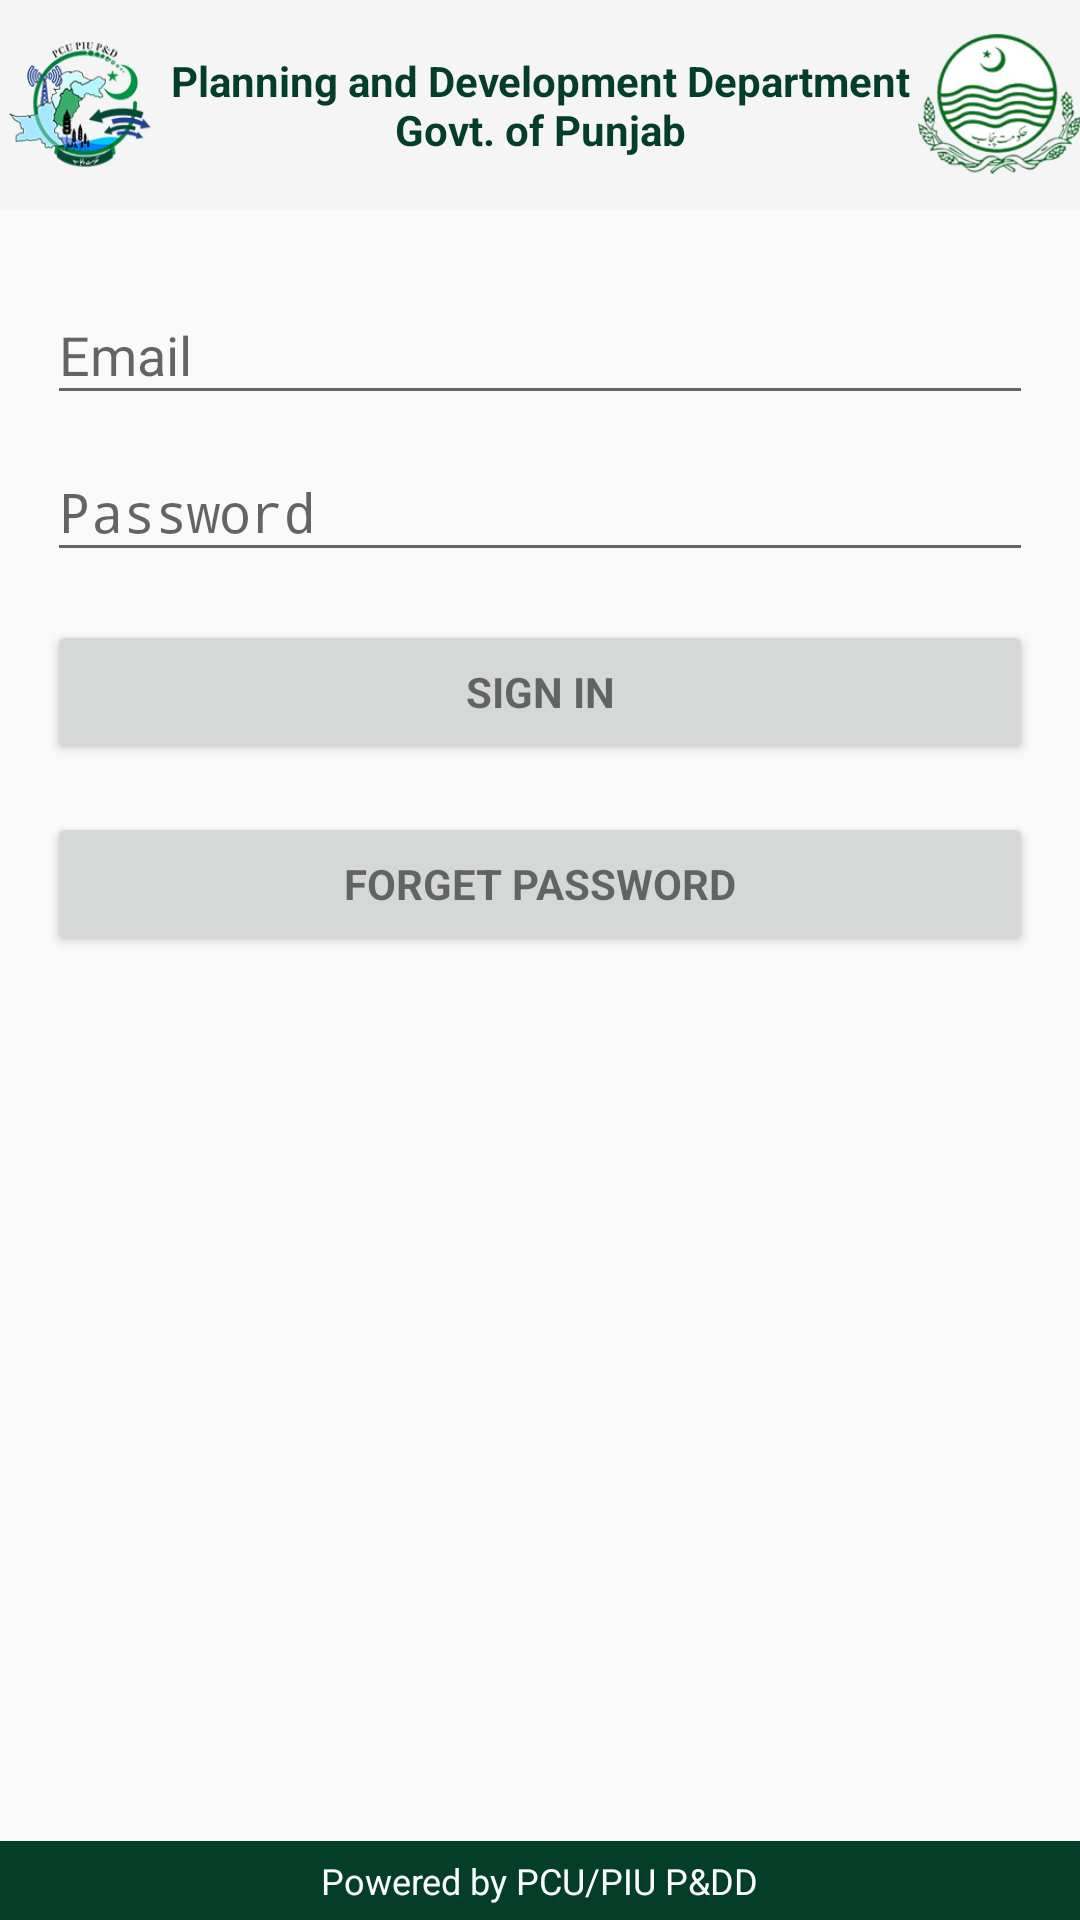

Produce the Android XML layout that renders to this screen, including the resource entries it uses.
<!-- AndroidManifest.xml: application theme AppTheme -->
<!-- res/layout/activity_login.xml -->
<RelativeLayout xmlns:android="http://schemas.android.com/apk/res/android"
    xmlns:tools="http://schemas.android.com/tools"
    android:layout_width="match_parent"
    android:layout_height="match_parent"
    android:gravity="center_horizontal"
    android:orientation="vertical"
    android:paddingBottom="@dimen/activity_vertical_margin"
    android:paddingLeft="@dimen/activity_horizontal_margin"
    android:paddingRight="@dimen/activity_horizontal_margin"
    android:paddingTop="@dimen/activity_vertical_margin"
    tools:context="info.pnddch.meetingmanagement.LoginActivity">
    
    <include layout="@layout/header" />
    
    <include layout="@layout/footer" />

    <LinearLayout
        android:layout_width="match_parent"
        android:layout_height="match_parent"
        android:layout_above="@+id/footer"
        android:layout_below="@+id/header"
        android:paddingBottom="16dp"
        android:paddingLeft="16dp"
        android:paddingRight="16dp"
        android:paddingTop="16dp">
        
        <ProgressBar
            android:id="@+id/login_progress"
            style="?android:attr/progressBarStyleLarge"
            android:layout_width="wrap_content"
            android:layout_height="wrap_content"
            android:layout_marginBottom="8dp"
            android:visibility="gone" />

        <ScrollView
            android:id="@+id/login_form"
            android:layout_width="match_parent"
            android:layout_height="match_parent">

            <LinearLayout
                android:id="@+id/email_login_form"
                android:layout_width="match_parent"
                android:layout_height="wrap_content"
                android:orientation="vertical">

                <android.support.design.widget.TextInputLayout
                    android:layout_width="match_parent"
                    android:layout_height="wrap_content">

                    <AutoCompleteTextView
                        android:id="@+id/email"
                        android:layout_width="match_parent"
                        android:layout_height="wrap_content"
                        android:hint="@string/prompt_email"
                        android:maxLines="1"
                        android:singleLine="true" />

                </android.support.design.widget.TextInputLayout>

                <android.support.design.widget.TextInputLayout
                    android:layout_width="match_parent"
                    android:layout_height="wrap_content">

                    <EditText
                        android:id="@+id/password"
                        android:layout_width="match_parent"
                        android:layout_height="wrap_content"
                        android:hint="@string/prompt_password"
                        android:imeActionId="@+id/login"
                        android:imeActionLabel="@string/action_sign_in_short"
                        android:imeOptions="actionUnspecified"
                        android:inputType="textPassword"
                        android:maxLines="1"
                        android:singleLine="true"
                        tools:ignore="InvalidImeActionId" />

                </android.support.design.widget.TextInputLayout>

                <Button
                    android:id="@+id/email_sign_in_button"
                    style="?android:textAppearanceSmall"
                    android:layout_width="match_parent"
                    android:layout_height="wrap_content"
                    android:layout_marginTop="16dp"
                    android:text="@string/action_sign_in_short"
                    android:textStyle="bold" />

                <Button
                    android:id="@+id/btnForgetPassWord"
                    style="?android:textAppearanceSmall"
                    android:layout_width="match_parent"
                    android:layout_height="wrap_content"
                    android:layout_marginTop="16dp"
                    android:text="@string/forget_password"
                    android:textStyle="bold" />
            </LinearLayout>
        </ScrollView>
    </LinearLayout>
</RelativeLayout>
<!-- res/layout/header.xml (included above) -->
<?xml version="1.0" encoding="utf-8"?>
<RelativeLayout xmlns:android="http://schemas.android.com/apk/res/android"
    android:id="@+id/header"
    android:layout_width="match_parent"
    android:layout_height="wrap_content"
    android:layout_alignParentTop="true"
    android:background="@color/HeaderGoP"
    android:gravity="center">

    <LinearLayout
        android:id="@+id/llTitleBar"
        android:layout_width="match_parent"
        android:layout_height="70dp"
        android:background="@color/HeaderBackground"
        android:orientation="horizontal">

        <ImageView
            android:id="@+id/ivTitleBarMainLeft"
            android:layout_width="150dp"
            android:layout_height="fill_parent"
            android:layout_weight="1"
            android:src="@drawable/pcupiu" />

        <TextView
            android:id="@+id/textViewtTitleFirstPage"
            android:layout_width="wrap_content"
            android:layout_height="fill_parent"
            android:layout_weight="1"
            android:gravity="center"
            android:text="@string/planning_and_development_department_govt_of_punjab"
            android:textAlignment="center"
            android:textAppearance="?android:attr/textAppearanceSmall"
            android:textColor="@color/HeaderGoP"
            android:textStyle="bold" />

        <ImageView
            android:id="@+id/ivTitleBarMainRight"
            android:layout_width="150dp"
            android:layout_height="fill_parent"
            android:layout_weight="1"
            android:src="@drawable/punjablogo" />
    </LinearLayout>

</RelativeLayout>
<!-- res/layout/footer.xml (included above) -->
<?xml version="1.0" encoding="utf-8"?>
<RelativeLayout xmlns:android="http://schemas.android.com/apk/res/android"
    android:layout_width="match_parent"
    android:layout_height="match_parent">
    <RelativeLayout
        android:id="@+id/footer"
        android:layout_width="match_parent"
        android:layout_height="wrap_content"
        android:layout_alignParentBottom="true"
        android:background="@color/colorPrimaryDark"
        android:gravity="center" >

        <TextView
            android:layout_width="wrap_content"
            android:layout_height="wrap_content"
            android:layout_margin="5dp"
            android:text="@string/powered_by_pcu_piu_p_dd"
            android:textColor="@color/colorWhite"
            android:textSize="12sp" />
        
    </RelativeLayout>

</RelativeLayout>
<!-- resources referenced by this layout -->
<resources>
  <item name="HeaderBackground" type="color">#f5f5f5</item>
  <item name="HeaderGoP" type="color">#043D28</item>
  <color name="colorPrimaryDark">#043D28</color>
  <color name="colorWhite">#fbfcfc</color>
  <!-- drawable pcupiu: png bitmap (drawable, 16597 bytes) -->
  <!-- drawable punjablogo: png bitmap (drawable, 25295 bytes) -->
  <string name="action_sign_in_short">Sign in</string>
  <string name="forget_password">Forget Password</string>
  <string name="planning_and_development_department_govt_of_punjab">Planning and Development Department Govt. of Punjab</string>
  <string name="powered_by_pcu_piu_p_dd">Powered by PCU/PIU P&amp;DD</string>
  <string name="prompt_email">Email</string>
  <string name="prompt_password">Password</string>
  <style name="AppTheme" parent="Theme.AppCompat.Light.DarkActionBar">
          
          <item name="colorPrimary">@color/colorPrimary</item>
          <item name="colorPrimaryDark">@color/colorPrimaryDark</item>
          <item name="colorAccent">@color/colorAccent</item>
      </style>
  <color name="colorPrimary">#257256</color>
  <color name="colorAccent">#FF4081</color>
</resources>
